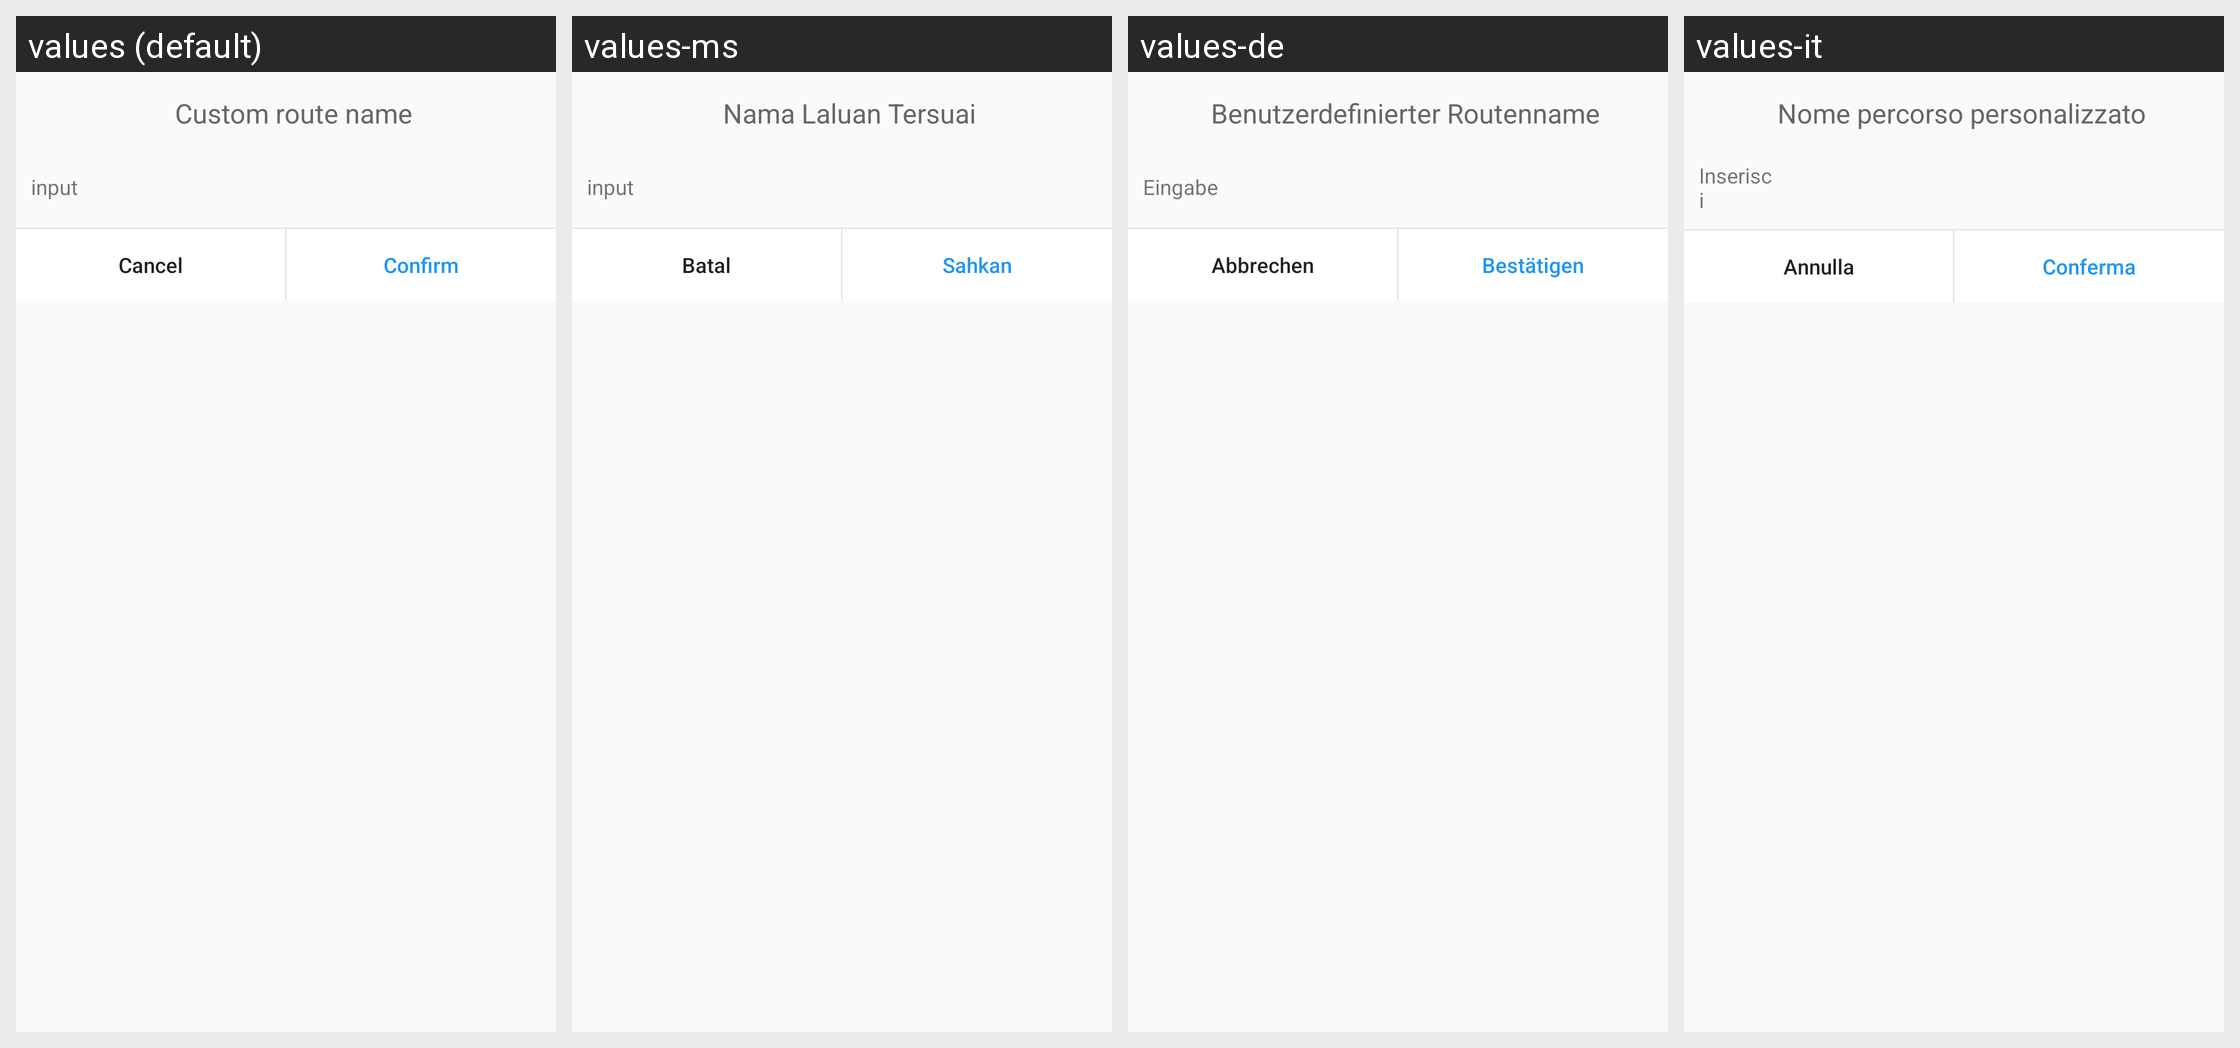

This grid shows one Android layout under several languages. Give, for every string resource on the screen, its name, the default text and each shown locale's text.
Android screen res/layout/dialog_input.xml rendered under 4 locales, left to right: values (default), values-ms, values-de, values-it. Device: Nexus 5 (rendered at 1080×1920; each locale shown at half size, 540×960, under a caption strip naming it); theme Theme.PusunTennis.
Other locales in the repository, not shown: values-am, values-ar, values-bg, values-bn, values-ca, values-da, values-es-rUS, values-eu, values-fa, values-gu, values-hi, values-is, values-iw, values-ka, values-km, values-kn, values-ko, values-ky, values-lt, values-lv, values-ml, values-mn, values-my, values-nb, values-nl, values-pa, values-pl, values-ru, values-si, values-sl, values-sr, values-sw, values-ta, values-th, values-uz, values-zh-rCN.
Strings drawn on this screen, with the default value and each locale's value (text and hints the layout hard-codes, and strings that could not be matched under every locale, appear in the picture but are not listed):

path_name
  values: Custom route name
  values-ms: Nama Laluan Tersuai
  values-de: Benutzerdefinierter Routenname
  values-it: Nome percorso personalizzato

input
  values: input
  values-ms: input
  values-de: Eingabe
  values-it: Inserisci

cancel
  values: Cancel
  values-ms: Batal
  values-de: Abbrechen
  values-it: Annulla

submit
  values: Confirm
  values-ms: Sahkan
  values-de: Bestätigen
  values-it: Conferma
